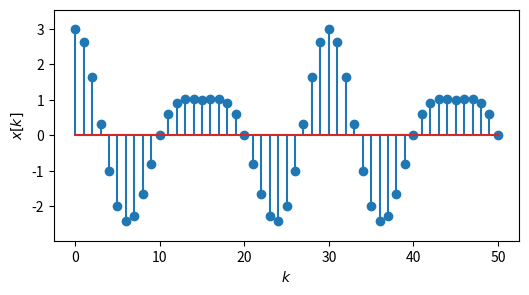
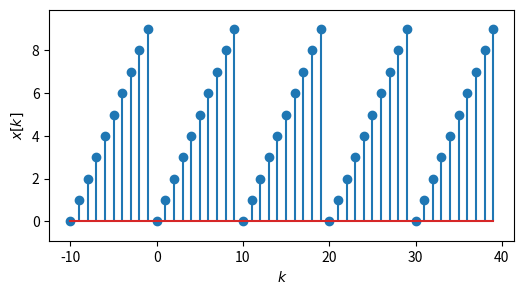
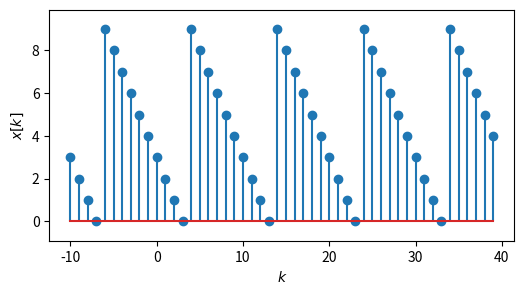

The matplotlib source for these figures, in order:
%matplotlib inline
import numpy as np
import matplotlib.pyplot as plt

k = np.arange(0, 51)
x = np.cos(2 * np.pi / 10 * k) + 2 * np.cos(2 * np.pi / 15 * k)

plt.figure(figsize=(6, 3))
plt.stem(k, x)
plt.xlabel('$k$')
plt.ylabel('$x[k]$')
plt.gca().margins(y=0.1)

def sawtooth(k, N):
    return np.mod(k, N)

k = np.arange(-10, 40)
x = sawtooth(k, 10)

plt.figure(figsize=(6, 3))
plt.stem(k, x)
plt.xlabel('$k$')
plt.ylabel('$x[k]$')
plt.gca().margins(y=0.1)

x = sawtooth(3 - k, 10)

plt.figure(figsize=(6, 3))
plt.stem(k, x)
plt.xlabel('$k$')
plt.ylabel('$x[k]$')
plt.gca().margins(y=0.1)